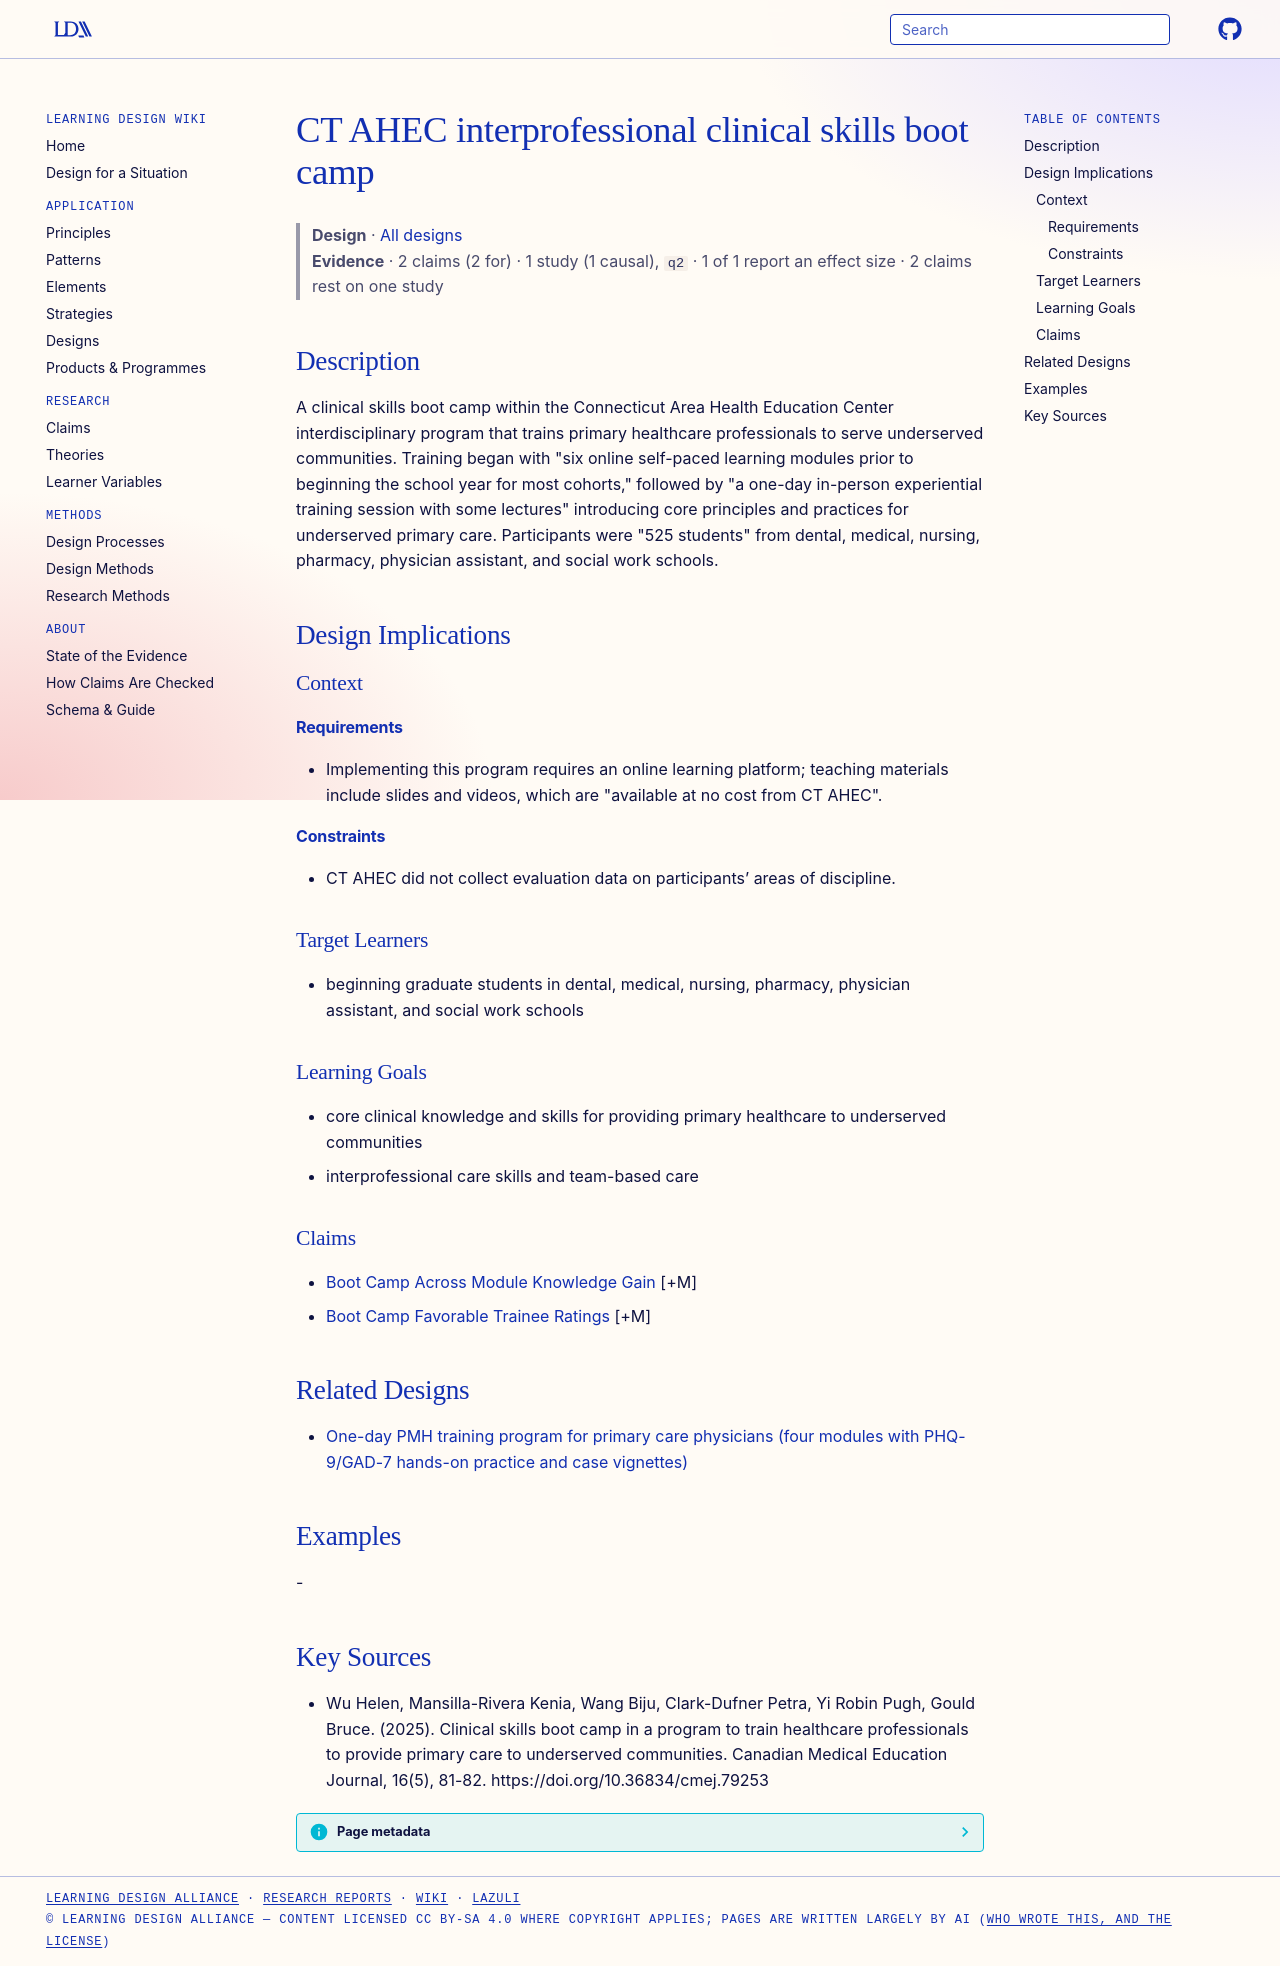

repository: Learning-Design-Alliance/learning-wiki · page: designs/ct-ahec-clinical-skills-boot-camp/index.html · generator: mkdocs

---
type: design
id: ct-ahec-clinical-skills-boot-camp
title: CT AHEC interprofessional clinical skills boot camp
description: A clinical skills boot camp within the Connecticut Area Health Education Center interdisciplinary program that trains primary healthcare professionals to serve underserved communities.
status: review
generated:
  by: "process:settle-candidates"
  at: 2026-11-05
sources:
  - id: wu-helen-2025
    resource: "https://doi.org/10.36834/cmej.79253"
    title: "Wu Helen, Mansilla-Rivera Kenia, Wang Biju, Clark-Dufner Petra, Yi Robin Pugh, Gould Bruce. (2025). Clinical skills boot camp in a program to train healthcare professionals to provide primary care to underserved communities. Canadian Medical Education Journal, 16(5), 81-82. https://doi.org/10.36834/cmej.79253"
    author: Wu Helen, Mansilla-Rivera Kenia, Wang Biju, Clark-Dufner Petra, Yi Robin Pugh, Gould Bruce
---

# CT AHEC interprofessional clinical skills boot camp

> **Design** · [All designs](index.md)
> **Evidence** · 2 claims (2 for) · 1 study (1 causal), `q2` · 1 of 1 report an effect size · 2 claims rest on one study

## Description
A clinical skills boot camp within the Connecticut Area Health Education Center interdisciplinary program that trains primary healthcare professionals to serve underserved communities. Training began with "six online self-paced learning modules prior to beginning the school year for most cohorts," followed by "a one-day in-person experiential training session with some lectures" introducing core principles and practices for underserved primary care. Participants were "525 students" from dental, medical, nursing, pharmacy, physician assistant, and social work schools.

## Design Implications

### Context
#### Requirements
- Implementing this program requires an online learning platform; teaching materials include slides and videos, which are "available at no cost from CT AHEC".
#### Constraints
- CT AHEC did not collect evaluation data on participants’ areas of discipline.

### Target Learners
- beginning graduate students in dental, medical, nursing, pharmacy, physician assistant, and social work schools

### Learning Goals
- core clinical knowledge and skills for providing primary healthcare to underserved communities
- interprofessional care skills and team-based care

### Claims
- [Boot Camp Across Module Knowledge Gain](../claims/boot-camp-across-module-knowledge-gain.md) [+M]
- [Boot Camp Favorable Trainee Ratings](../claims/boot-camp-favorable-trainee-ratings.md) [+M]

## Related Designs

- [One-day PMH training program for primary care physicians (four modules with PHQ-9/GAD-7 hands-on practice and case vignettes)](telangana-one-day-pmh-training-program-pcps.md)

## Examples
-

## Key Sources
- Wu Helen, Mansilla-Rivera Kenia, Wang Biju, Clark-Dufner Petra, Yi Robin Pugh, Gould Bruce. (2025). Clinical skills boot camp in a program to train healthcare professionals to provide primary care to underserved communities. Canadian Medical Education Journal, 16(5), 81-82. https://doi.org/10.36834/cmej.79253
